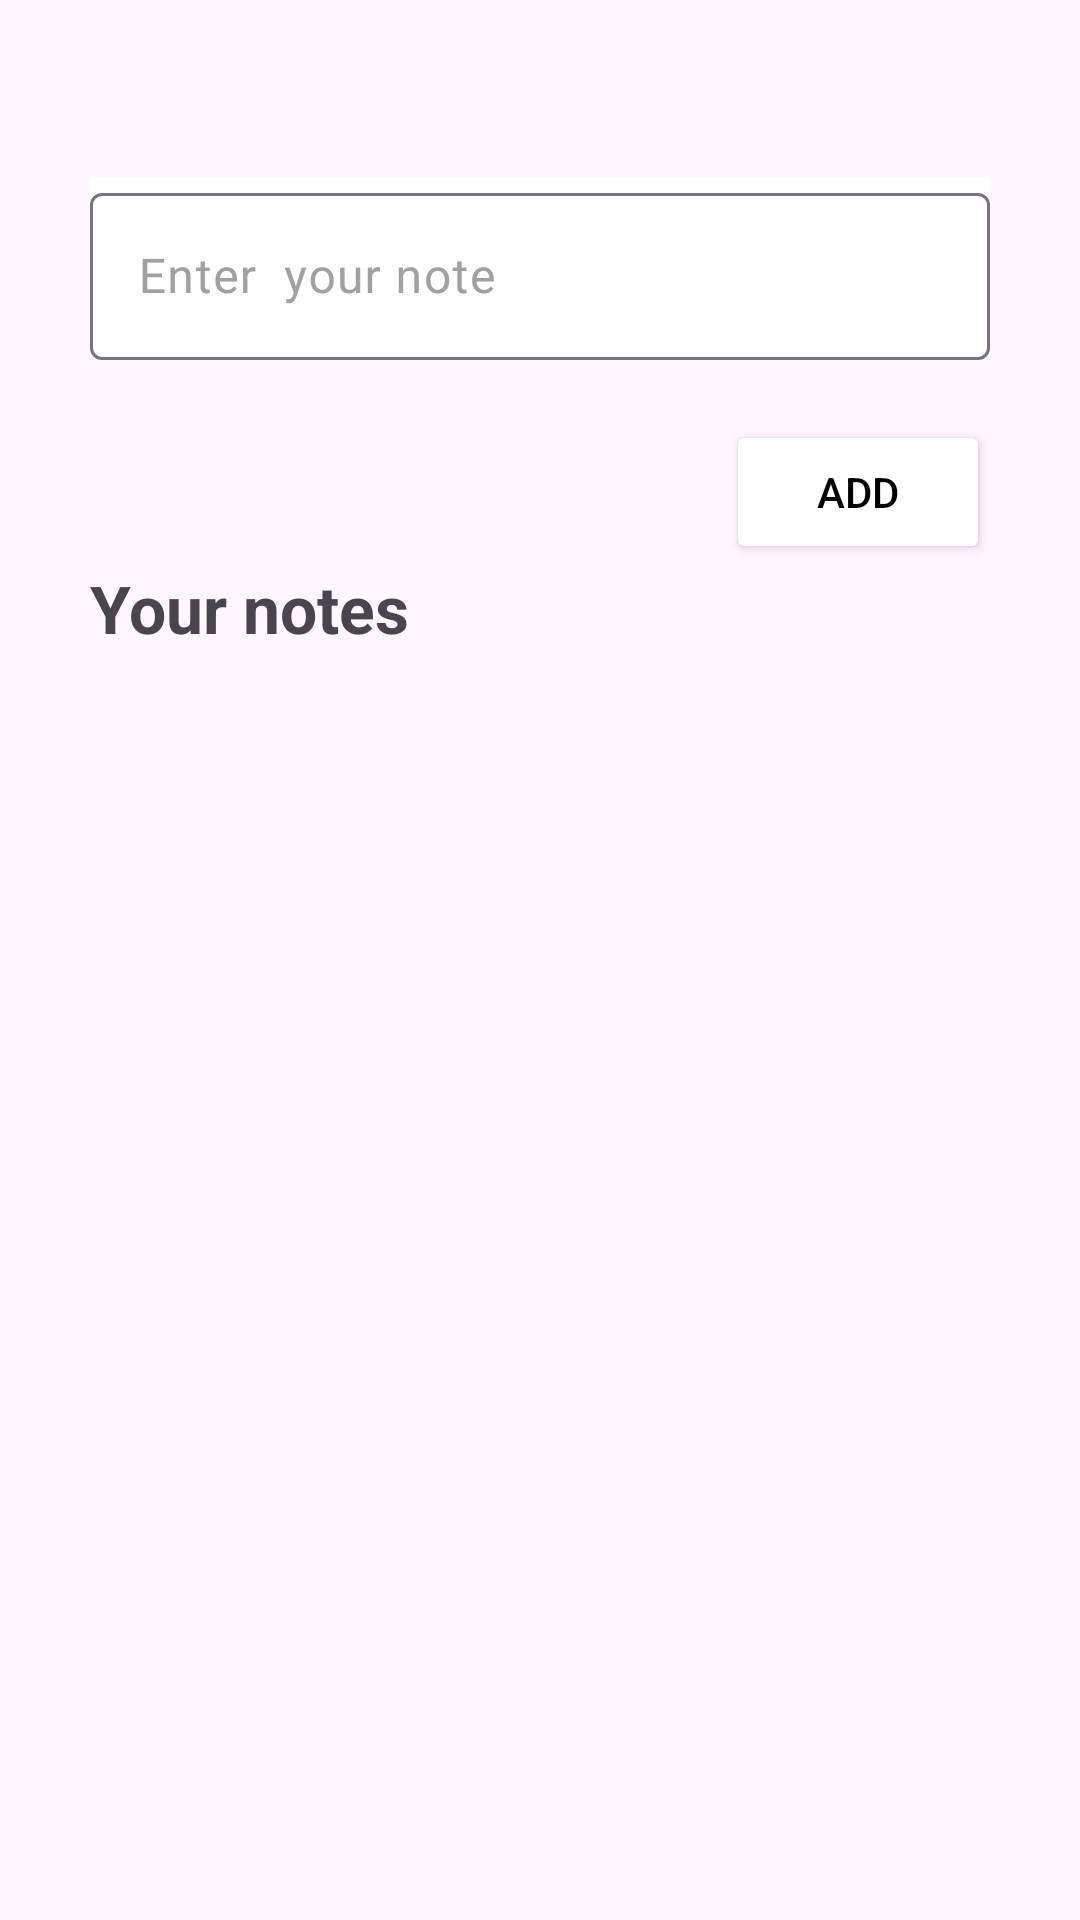

Reconstruct the res/layout file that produces this screen, plus the resources it refers to.
<!-- AndroidManifest.xml: application theme Theme.Ps29253_baove -->
<!-- res/layout/activity_main.xml -->
<?xml version="1.0" encoding="utf-8"?>
<LinearLayout xmlns:android="http://schemas.android.com/apk/res/android"
    xmlns:app="http://schemas.android.com/apk/res-auto"
    xmlns:tools="http://schemas.android.com/tools"
    android:layout_width="match_parent"
    android:layout_height="match_parent"
    tools:context=".MainActivity"
    android:orientation="vertical"
    android:padding="30dp">

   <com.google.android.material.textfield.TextInputLayout

       android:layout_width="match_parent"
       android:layout_height="wrap_content"
       android:layout_marginBottom="5dp"
       android:hint="Enter  your note"
       android:background="#FFFFFF"
       android:textColorHint="#A1A1A1"
       android:layout_marginTop="29dp"
       >
      <com.google.android.material.textfield.TextInputEditText
          android:layout_width="match_parent"
          android:layout_height="wrap_content"
          android:id="@+id/edtNote"/>

   </com.google.android.material.textfield.TextInputLayout>
   <LinearLayout
       android:layout_width="match_parent"
       android:layout_height="wrap_content"
       android:layout_marginTop="15dp">
      <View
          android:layout_width="0dp"
          android:layout_height="0dp"
         android:layout_weight="1"/>

      <Button
          android:id="@+id/btnAdd"
          android:layout_width="wrap_content"
          android:layout_height="wrap_content"
          android:backgroundTint="@color/white"
          android:text="Add"
          android:textColor="@color/black"
          android:textSize="14dp"
          app:cornerRadius="28dp"
          app:strokeColor="#000000"
          app:strokeWidth="2dp" />
   </LinearLayout>
   <TextView
       android:layout_width="wrap_content"
       android:layout_height="wrap_content"
      android:text="Your notes"
      android:textSize="22dp"
      android:textStyle="bold"/>
   <ListView
       android:id="@+id/lvNote"
       android:layout_width="match_parent"
       android:layout_height="400dp"/>
</LinearLayout>
<!-- resources referenced by this layout -->
<resources>
  <style name="Theme.Ps29253_baove" parent="Base.Theme.Ps29253_baove" />
  <style name="Base.Theme.Ps29253_baove" parent="Theme.Material3.DayNight.NoActionBar">
          
          
      </style>
  <!-- not gathered from this repository: default colours our renderer supplied (Android Studio template values) -->
  <color name="black">#FF000000</color>
  <color name="white">#FFFFFFFF</color>
</resources>
